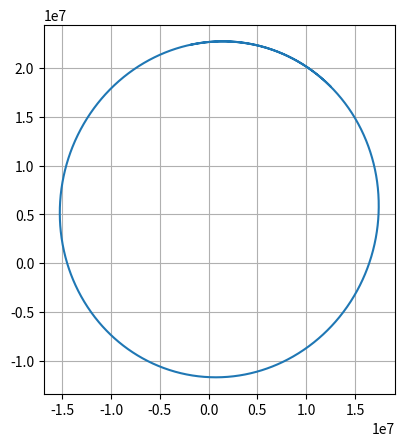
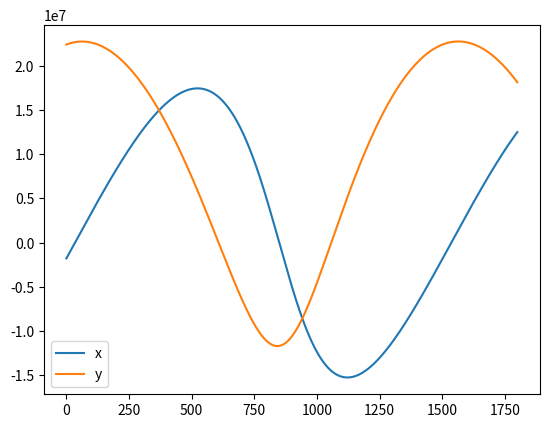
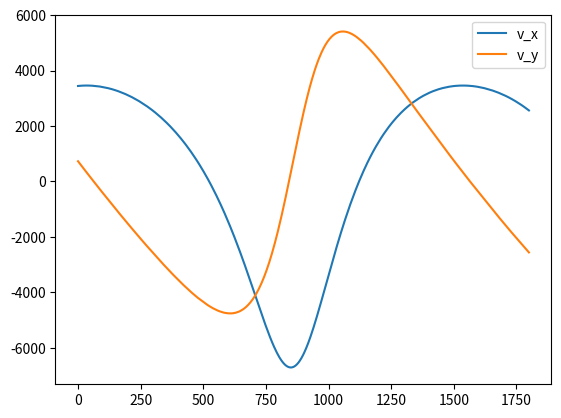

The script that saved these images, in order:
import numpy as np
import scipy.linalg as la
import matplotlib.pyplot as plt
from math import pi, tan, atan2

'''
This assumes a simplified (2d) orbit model. 
Earth is 0-sized, and located at (0,0). There are no
"inputs".  Just a "free falling" satellite orbit.

Gravity is modeled as G_E/r^2, where G_E is 3.986E14

The code should generate a data file that 
includes the following fields:

* R
* Q
* dt
* meas
* x0
* P0
* truth
'''

def meas(state,R):
    perfect_meas = atan2(state[1],state[0])
    return perfect_meas + la.cholesky(R,lower=True).dot(np.random.randn())

G_E = 3.986E14
# Let's define system parameters first
dt=15 # A measurement occurs every 5 seconds

R = (.2 * pi/180.)**2 # 1/5 degree error
Q = np.diag([.01, .01, .0025, .0025]) # .1m and .05m/s random walk noise
num_steps = 1800 # 10 hours
# Mid-earth orbit is between 2000km and 35000km.
# https://en.wikipedia.org/wiki/Medium_Earth_orbit
# We'll set a mean of 20,000 km, with a standard deviation
# of 3000km
# x will have standard deviation of 1000km
# if at 20,000km, a circular orbit would be 
# v^2 / 20,000,000 = G_E/(20,000,000^2) -> v = 4464.3 (we'll use 5000) m/s
# standard deviation of 800 m/s
x0 = np.array([0, 2E7, 4500, 0])
P0 = np.diag([1E6**2, 3E6**2, 800**2, 800**2])

curr_x = x0 + la.cholesky(P0,lower=True).dot(np.random.randn(4))
true_state = np.zeros((num_steps+1,4))
measurements = np.zeros((num_steps+1))
measurements[0] = meas(curr_x,R)
true_state[0] = curr_x

# Let's now propagate
dt_divider=150
my_dt = dt/dt_divider
my_Q = Q*my_dt

F = np.array([[1,0,my_dt,0],[0,1,0,my_dt],[0,0,1,0],[0,0,0,1]])
for i in range(num_steps):
    comp_Q = np.zeros((4,4))
    for _ in range(dt_divider):
        accel = -G_E *curr_x[:2]/(la.norm(curr_x[:2])**3)
        move_accel = np.concatenate([accel * 0.5*my_dt**2, my_dt*accel])
        curr_x = F.dot(curr_x)+move_accel
        comp_Q = F.dot(comp_Q.dot(F.T))+my_Q
    measurements[i+1] = meas(curr_x,R)
    true_state[i+1]=curr_x + np.random.multivariate_normal(np.zeros(4),comp_Q)
plt.plot(true_state[:,0],true_state[:,1])
ax = plt.gca()
ax.set_aspect('equal')
ax.grid(True)
plt.figure()
# plt.plot(true_state[:,2],true_state[:,3])
# plt.title('Velocity')
# plt.figure()
plt.plot(true_state[:,:2])
plt.legend(['x','y'])
plt.figure()
plt.plot(true_state[:,2:])
plt.legend(['v_x','v_y'])
# plt.plot(true_state[:,2])
# plt.figure()
# plt.plot(true_state[:,3])
plt.show()

np.savez('slide_example2.npz', R=R,Q=Q,
            dt=dt,
            meas=measurements, x0=x0,
            P0=P0, truth=true_state)

np.savez('orbit_run_restricted.npz', R=R,Q=Q,
            dt=dt,
            meas=measurements, x0=x0,
            P0=P0 )            